Run: headless pygame with SDL's dummy video driver; simulated clock (each Clock.tick advances the game by its frame time, no real sleeping); random seed 0; keys injected as events and as key.get_pressed() state; no mouse input.
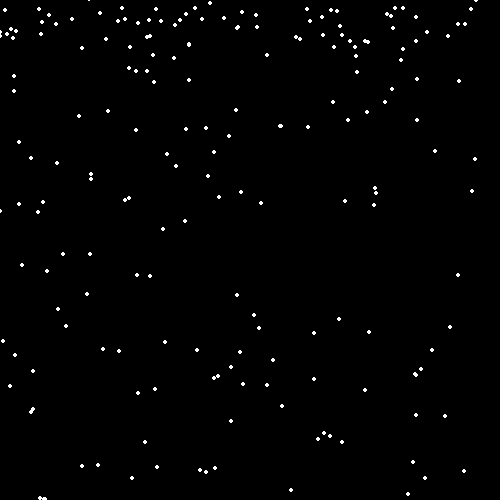
Frame 1 of 4 · flips 1–60 · no input
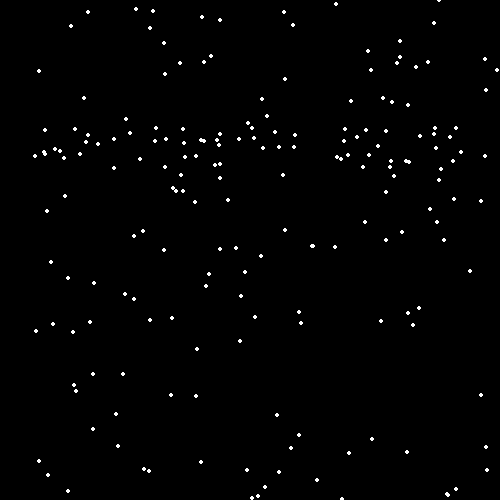
Frame 2 of 4 · flips 61–180 · tapped SPACE, RETURN · held RIGHT (→), D
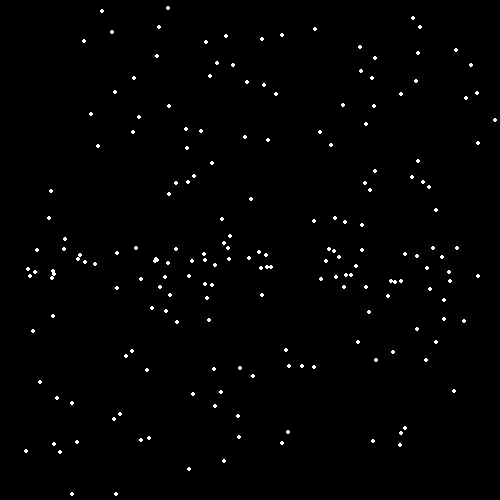
Frame 3 of 4 · flips 181–300 · held DOWN (↓), S
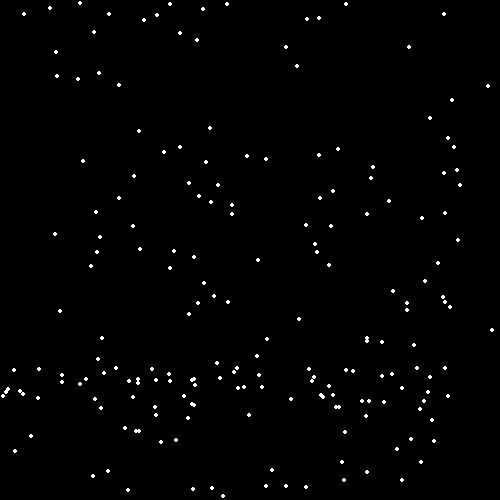
Frame 4 of 4 · flips 301–420 · held LEFT (←), A, UP (↑), W

The pygame program that drew these frames:

import pygame
import random
import math

pygame.init()

BLACK = [0, 0, 0]
WHITE = [255, 255, 255]

# screensize
SIZE = [500, 500]

screen = pygame.display.set_mode(SIZE)
pygame.display.set_caption("Snow Animation")


# Create array to hold snow
class Snow:
    def __init__(self, x_position, y_position, sway_counter, sway_direction):
        self.x_pos = x_position
        self.y_pos = y_position
        self.sway_counter = sway_counter
        self.sway_direction = sway_direction


# Loop 50 times and add a snowflake in each random position
snowflakes = [Snow(random.randrange(-50, 550), random.randrange(-50, 550), 0, 1) for i in range(200)]

clock = pygame.time.Clock()
sway_amount = 1
# Loop the animation until the user clicks close
done = False
while not done:
    for event in pygame.event.get():
        if event.type == pygame.QUIT:
            done = True

    # Set screen background
    screen.fill(BLACK)

    # Process each snowflake
    for snowflake in snowflakes:
        # Draw the snowflake
        pygame.draw.circle(screen, WHITE, (snowflake.x_pos, snowflake.y_pos), 2)

        # Move the snowflake down one pixel
        snowflake.y_pos += 1

        # Let's add a sway
        #if random.randrange(0, 2) == 1 and snowflake.sway_counter == 0:
            #snowflake.sway_direction *= -1
            #snowflake.sway_counter = 0

        sway_amount = random.randrange(0, 4)
        snowflake.x_pos += int(-1 * math.cos(snowflake.sway_counter * 4) * sway_amount)
        snowflake.sway_counter += 0.008
        snowflake.sway_counter %= 2 * math.pi

        # If the snowflake falls off the screen we should reset it just above the top
        if snowflake.y_pos > 500 or snowflake.x_pos > 500 or snowflake.x_pos < 0:
            y = random.randrange(-50, -10)
            snowflake.y_pos = y
            snowflake.sway_counter = 0

            # Give it a new x position too
            snowflake.x_pos = random.randrange(0, 500)

        #Draw changes to screen
    pygame.display.flip()
    clock.tick(30)
